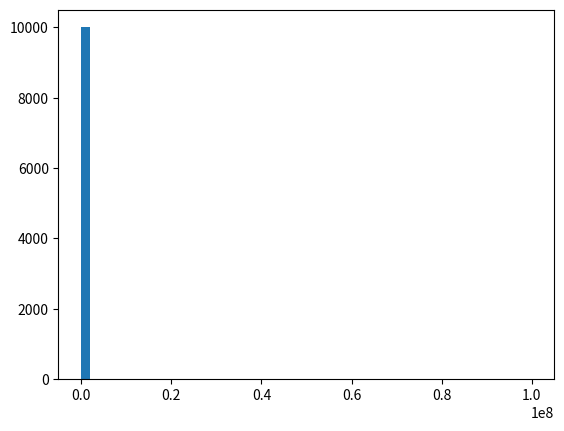

This chart was generated by the following Python code:
# -*- coding: utf-8 -*-
"""
Created on Sun Apr 11 10:48:26 2021

[redacted]
"""

import numpy as np
import matplotlib.pyplot as plt

incomes = np.random.normal(27000, 15000, 10000)
incomes = np.append(incomes, [100000000])
incomes = np.append(incomes, [1])

plt.hist(incomes, 50)
plt.show()

print('with outliers : mean is :', incomes.mean())

def remove_outliers(data):
    median = np.median(data)
    std_dev = np.std(data)
    filtered = [e for e in data if (median - 2 * std_dev 
                                    < e < median + 2 * std_dev )]
    return filtered

filtered = remove_outliers(incomes)

plt.hist(filtered, 50)
plt.show()

print('mean after removing outliers : ', np.mean(filtered))